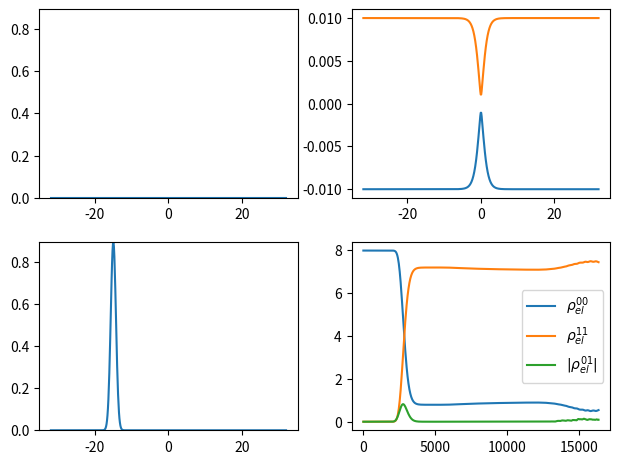

This chart was generated by the following Python code:
#!/usr/bin/env python

# import plotting and animating functions
import matplotlib.animation as anm
import matplotlib.pyplot as plt

# import numpy library
import numpy as np

ngrid, dt, iters, m = 512, 32, 512, 2048

def V(x):
    # define the matrix
    V = np.zeros([2, 2])

    # define the potential
    V[0,0] = 0.01 * np.tanh(0.6 * x); V[1,1] = -V[0,0]
    V[0,1] = 0.001 * np.exp(-x**2); V[1,0] = V[0,1]

    # return V
    return V

if __name__ == "__main__":
    # define the grid and the grid spacing
    r = np.linspace(-32, 32, ngrid); dr = r[1] - r[0]

    # define the kinetic energy matrix, Hamiltonian, potential in adiabatic basis and the transformation matrix
    T, H, VV, UU = np.zeros([ngrid, ngrid]), np.zeros([2 * ngrid, 2 * ngrid]), list(), np.zeros((2, 2, ngrid))

    # fill the kinetic energy matrix
    for i in range(ngrid):
        for j in range(ngrid):
            T[i,j] = np.pi ** 2 / 3 if i == j else 2 / (i - j) ** 2
            T[i,j] *= 1 / (2 * m * dr ** 2) * (-1) ** (i - j)

    # assign the kinetic energy matrix to the Hamiltonian
    H[:ngrid,:ngrid] = T; H[ngrid:2 * ngrid, ngrid:2 * ngrid] = T

    for i in range(ngrid):
        # add the potential energy
        H[i, i + ngrid] += V(r[i])[0, 1]; H[i + ngrid, i] += V(r[i])[1, 0]
        H[i, i] += V(r[i])[0, 0]; H[i + ngrid, i + ngrid] += V(r[i])[1, 1]

        # find the adiabatic basis
        eigv, eigf = np.linalg.eigh(V(r[i]))

        # assign the adiabatic results
        UU[:, :, i] = eigf; VV.append(eigv)

    # solve the time independent Schrodinger equation
    eigv, eigf = np.linalg.eigh(H)

    # define the initial wavefunction and an array of adiabatic wfns
    psi, psis = np.zeros(2 * ngrid, dtype=complex), []

    # fill the initial wavefunction in diabatic basis
    psi[:ngrid] = np.exp(-(r + 15)**2) * np.exp(1j * np.sqrt(0.06 * m) * r); psi /= np.sqrt(np.vdot(psi, psi) * dr)

    # define the array for density matrices
    rho = np.zeros((2, 2, iters), dtype=complex)

    # calculate the expansion coefficients of the diabatic wavefunction
    ci = np.array([sum(psi * eigf[:, i]) * dr for i in range(2 * ngrid)])

    max_y = np.max(abs(psi))

    for i in range(iters):
        # propagate the wavefunction in the diabatic basis
        psi = np.array(sum([ci[j] * eigf[:, j] * np.exp(-1j * eigv[j] * i * dt) for j in range(2 * ngrid)]))

        # normalize the wavefunction
        psi /= np.sqrt(np.vdot(psi, psi) * dr)

        # extract the adiabatic basis
        chi_ad = np.array([np.transpose(UU[:,:,i])@[psi[i], psi[i + ngrid]] for i in range(ngrid)])

        # calculate the density matrix
        rho[:, :, i] = sum([np.array([[abs(chi_ad[i, 0])**2, np.conj(chi_ad[i, 1]) * chi_ad[i, 0]],[np.conj(chi_ad[i, 0]) * chi_ad[i, 1], abs(chi_ad[i, 1])**2]]) for i in range(ngrid)])

        # append the wavefunction in the adiabatic basis
        psis.append(chi_ad.T.reshape(2 * ngrid))

    # define the animation plot parameters
    [fig, ax] = plt.subplots(2, 2); plt.tight_layout()

    # plot the adiabatic potentials
    ax[0, 1].plot(r, np.array(VV)[:, 0])
    ax[0, 1].plot(r, np.array(VV)[:, 1])

    # plot the density matrix elements
    ax[1, 1].plot(np.arange(iters) * dt, abs(rho[0, 0, :]), label=r'$\rho_{el}^{00}$')
    ax[1, 1].plot(np.arange(iters) * dt, abs(rho[1, 1, :]), label=r'$\rho_{el}^{11}$')
    ax[1, 1].plot(np.arange(iters) * dt, abs(rho[0, 1, :]), label=r'$|\rho_{el}^{01}|$')
    ax[1, 1].legend()

    # set limits of all y axis
    ax[0, 0].set_ylim(0, max([np.max(abs(psi)) for psi in psis]))
    ax[1, 0].set_ylim(0, max([np.max(abs(psi)) for psi in psis]))

    # define the plot objects
    psiplots = [ax[0, 0].plot(r, abs(psis[0][ngrid:]))[0], ax[1, 0].plot(r, abs(psis[0][:ngrid]))[0]]

    # define the update function
    def update(j):
        psiplots[0].set_ydata(abs(psis[j][ngrid:]))
        psiplots[1].set_ydata(abs(psis[j][:ngrid]))

    # animate the wavefunction
    ani = anm.FuncAnimation(fig, update, frames=len(psis), interval=30); plt.show(); plt.close("all")
